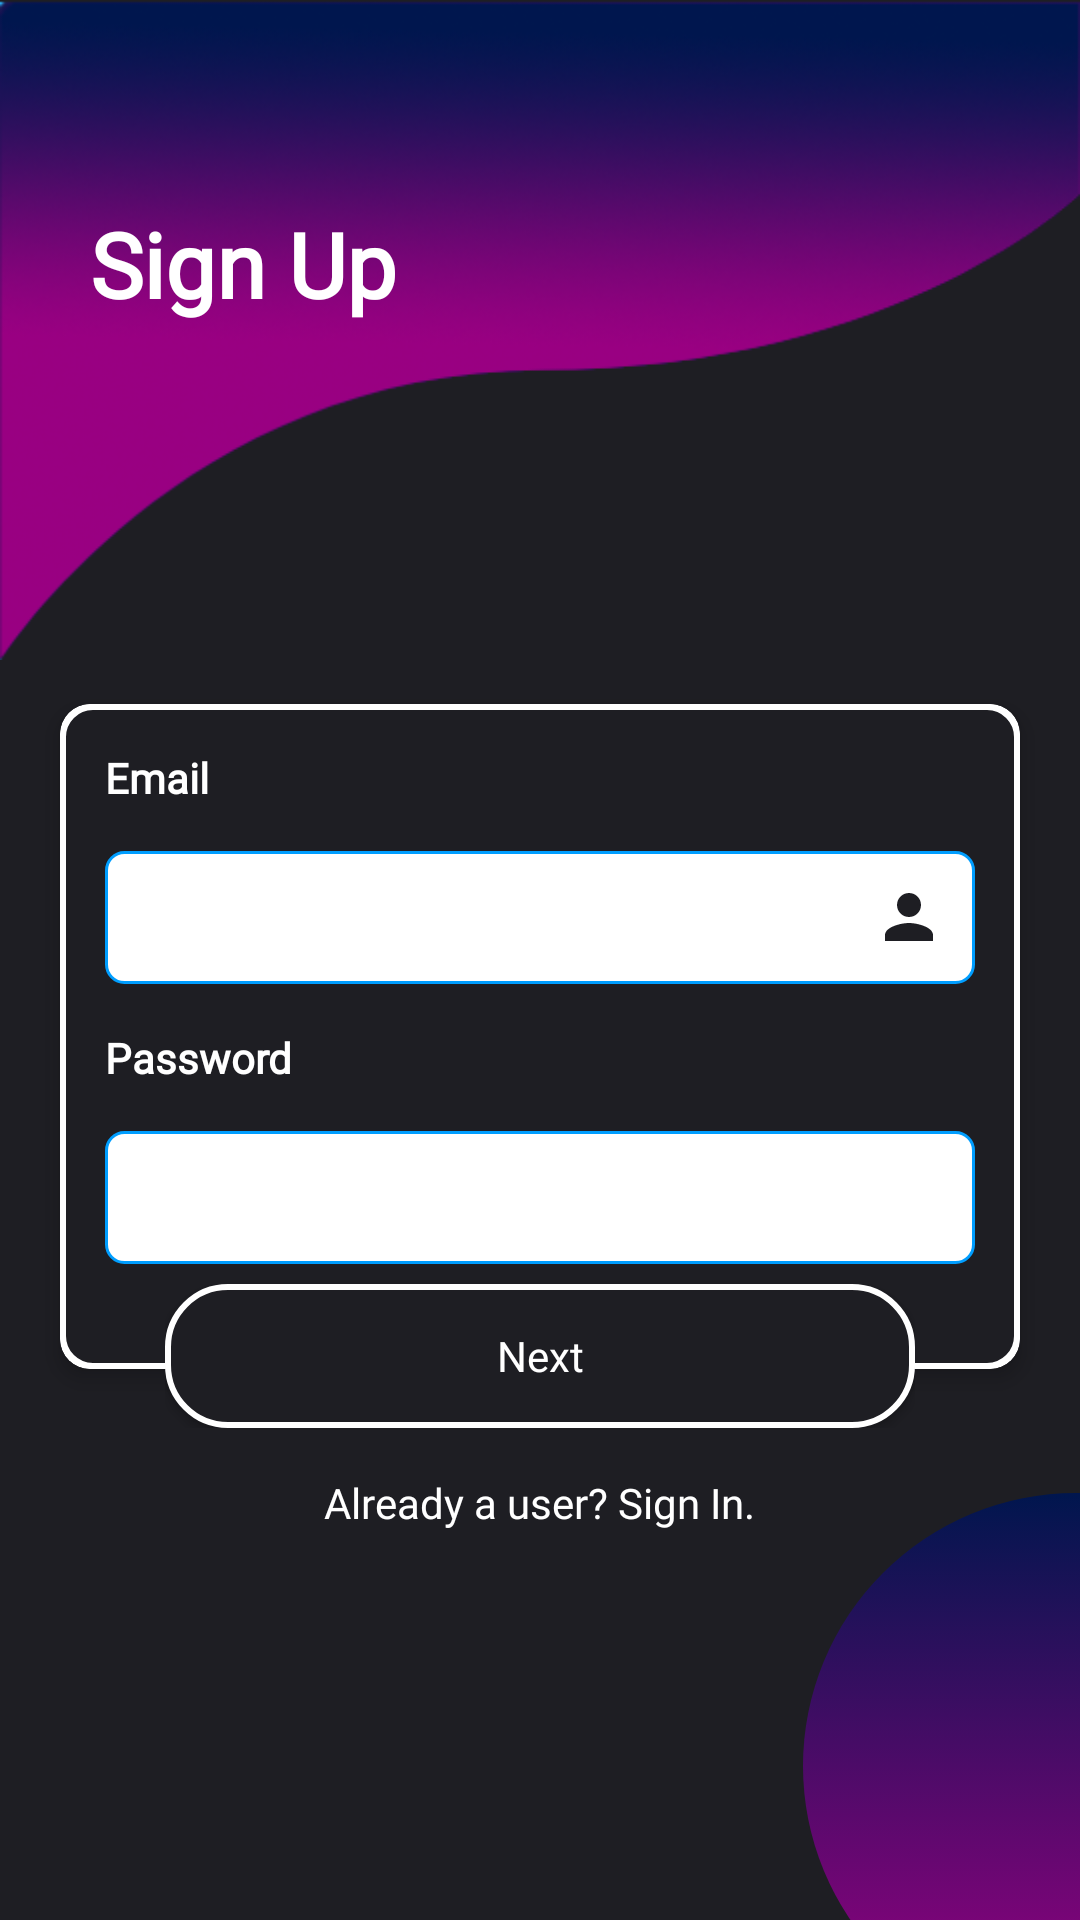

Android layout source for this screen:
<!-- AndroidManifest.xml: application theme AppTheme -->
<!-- res/layout/activity_signup.xml -->
<?xml version="1.0" encoding="utf-8"?>
<androidx.drawerlayout.widget.DrawerLayout
    xmlns:android="http://schemas.android.com/apk/res/android"
    xmlns:app="http://schemas.android.com/apk/res-auto"
    xmlns:tools="http://schemas.android.com/tools"
    android:focusableInTouchMode="true"
    android:focusable="true"
    android:layout_width="match_parent"
    android:layout_height="match_parent"
    android:background="#1e1e23"
    tools:ignore="VectorDrawableCompat"
    tools:context=".SignupActivity">

    <RelativeLayout
        android:layout_width="wrap_content"
        android:layout_height="wrap_content">
        <androidx.appcompat.widget.Toolbar
            android:id="@+id/bgHeader"
            android:layout_width="match_parent"
            android:layout_height="220dp"
            android:contentDescription="header"
            android:background="@drawable/header2"/>

        <TextView
            android:fontFamily="@font/ff"
            android:id="@+id/tvDesc"
            android:layout_width="wrap_content"
            android:layout_height="wrap_content"
            android:layout_marginLeft="30dp"
            android:layout_marginTop="45dp"
            android:text=""
            android:textColor="@color/colorWhite"
            android:textSize="17sp" />

        <TextView
            android:fontFamily="@font/ff"
            android:layout_width="wrap_content"
            android:layout_height="wrap_content"
            android:layout_below="@+id/tvDesc"
            android:layout_alignLeft="@+id/tvDesc"
            android:text="Sign Up"
            android:transitionName="login"
            android:textColor="@color/colorWhite"
            android:textSize="30sp"
            android:textStyle="bold" />


        <ImageView
            android:layout_width="134dp"
            android:layout_height="134dp"
            android:transitionName="image"
            android:layout_alignParentBottom="true"
            android:layout_marginLeft="-100dp"
            android:layout_marginBottom="50dp"
            android:src="@drawable/circlet" />

        <ImageView
            android:id="@+id/circle2"
            android:layout_width="182dp"
            android:layout_height="182dp"
            android:layout_alignParentRight="true"
            android:layout_alignParentBottom="true"
            android:layout_marginRight="-90dp"
            android:layout_marginBottom="-40dp"
            android:src="@drawable/circle" />

        <ImageView
            android:layout_width="134dp"
            android:layout_height="134dp"
            android:layout_alignParentBottom="true"
            android:layout_marginRight="-50dp"
            android:layout_marginBottom="-60dp"
            android:layout_toLeftOf="@id/circle2"
            android:src="@drawable/circlet" />

        <ImageView
            android:layout_width="134dp"
            android:layout_height="134dp"
            android:layout_below="@+id/bgHeader"
            android:layout_marginTop="-130dp"
            android:layout_marginRight="-100dp"
            android:layout_alignParentRight="true"
            android:src="@drawable/circlet" />

        <ScrollView
            android:layout_width="match_parent"
            android:layout_height="match_parent">

            <RelativeLayout
                android:layout_width="match_parent"
                android:layout_height="match_parent"
                android:layout_gravity="center"
                android:layout_marginTop="50dp">

                <androidx.cardview.widget.CardView
                    android:id="@+id/cv"
                    android:layout_width="match_parent"
                    android:layout_height="wrap_content"
                    android:layout_margin="20dp"
                    app:cardCornerRadius="10dp"
                    app:cardElevation="4dp">

                    <RelativeLayout
                        android:background="@drawable/stroke_card"
                        android:layout_width="wrap_content"
                        android:layout_height="wrap_content"
                        android:paddingBottom="35dp"
                        tools:context=" com.mind.simplelogin.motify.LandingPageActivity.ShowFullQuoteFragment">

                        <TextView
                            android:fontFamily="@font/ff"
                            android:id="@+id/tvUsername"
                            android:layout_width="wrap_content"
                            android:layout_height="wrap_content"
                            android:layout_margin="15dp"
                            android:text="Email"
                            android:textColor="#fff"
                            android:textSize="14sp"
                            android:textStyle="bold" />

                        <EditText
                            android:background="@drawable/card"
                            android:id="@+id/log_email"
                            android:layout_width="match_parent"
                            android:layout_height="wrap_content"
                            android:layout_below="@+id/tvUsername"
                            android:layout_marginLeft="15dp"
                            android:layout_marginRight="15dp"
                            android:drawableRight="@drawable/ic_person"
                            android:drawablePadding="30dp"
                            android:inputType="textEmailAddress"
                            android:padding="10dp" />

                        <TextView
                            android:fontFamily="@font/ff"
                            android:id="@+id/tvPassword"
                            android:layout_width="wrap_content"
                            android:layout_height="wrap_content"
                            android:layout_below="@+id/log_email"
                            android:layout_margin="15dp"
                            android:text="Password"
                            android:textColor="#fff"
                            android:textSize="14sp"
                            android:textStyle="bold" />

                        <EditText
                            android:background="@drawable/card"
                            android:id="@+id/log_pass"
                            android:layout_width="match_parent"
                            android:layout_height="wrap_content"
                            android:layout_below="@+id/tvPassword"
                            android:layout_marginLeft="15dp"
                            android:layout_marginRight="15dp"
                            android:drawableRight="@drawable/ic_lock"
                            android:drawablePadding="30dp"
                            android:inputType="textPassword"
                            android:padding="10dp" />

                    </RelativeLayout>

                </androidx.cardview.widget.CardView>

                <RelativeLayout
                    android:layout_width="wrap_content"
                    android:layout_height="wrap_content"
                    android:layout_alignTop="@+id/cv"
                    android:layout_alignRight="@+id/cv"
                    android:layout_marginTop="-20dp"
                    android:layout_marginRight="-20dp"
                    android:elevation="10dp"
                    android:transitionName="circleTes">

                </RelativeLayout>

                <RelativeLayout
                    android:layout_width="wrap_content"
                    android:layout_height="wrap_content"
                    android:layout_alignLeft="@+id/cv"
                    android:layout_alignRight="@+id/cv"
                    android:layout_alignBottom="@+id/cv"
                    android:layout_centerHorizontal="true"
                    android:layout_marginLeft="35dp"
                    android:layout_marginRight="35dp"
                    android:layout_marginBottom="-20dp"
                    android:elevation="10dp">

                    <Button
                        android:fontFamily="@font/ff"
                        android:clickable="true"
                        android:onClick="onClick"
                        android:id="@+id/Signup"
                        android:layout_width="match_parent"
                        android:layout_height="wrap_content"
                        android:layout_centerVertical="true"
                        android:background="@drawable/stroke_button"
                        android:text="Next"
                        android:textAllCaps="false"
                        android:textColor="@color/colorWhite" />
                </RelativeLayout>

                <TextView
                    android:fontFamily="@font/ff"
                    android:clickable="true"
                    android:onClick="onClick"
                    android:id="@+id/Login"
                    android:layout_width="wrap_content"
                    android:layout_height="wrap_content"
                    android:layout_below="@+id/cv"
                    android:layout_centerHorizontal="true"
                    android:layout_margin="15dp"
                    android:textColor="@color/colorWhite"
                    android:text="Already a user? Sign In."
                    android:textSize="14sp"/>

            </RelativeLayout>
        </ScrollView>
    </RelativeLayout>
</androidx.drawerlayout.widget.DrawerLayout>
<!-- resources referenced by this layout -->
<resources>
  <color name="colorWhite">#ffffff</color>
  <!-- drawable card (drawable-v24) -->
  <?xml version="1.0" encoding="utf-8"?>
  <shape xmlns:android="http://schemas.android.com/apk/res/android">
  
      <corners android:radius="6dp"/>
      <solid android:color="#fff"/>
      <stroke android:width="1dp" android:color="#009EFF"/>
  </shape>
  <!-- drawable circle (drawable-v24) -->
  <?xml version="1.0" encoding="utf-8"?>
  <selector xmlns:android="http://schemas.android.com/apk/res/android">
      <item>
          <shape android:shape="oval">
              <gradient
                  android:angle="90"
                  android:startColor="#990082"
                  android:endColor="#00164e"/>
          </shape>
      </item>
  </selector>
  <!-- drawable header2: png bitmap (drawable-v24, 99991 bytes) -->
  <!-- drawable ic_person (drawable-v24) -->
  <vector android:height="24dp" android:tint="@color/colorPurple"
      android:viewportHeight="24.0" android:viewportWidth="24.0"
      android:width="24dp" xmlns:android="http://schemas.android.com/apk/res/android">
      <path android:fillColor="#1e1e23" android:pathData="M12,12c2.21,0 4,-1.79 4,-4s-1.79,-4 -4,-4 -4,1.79 -4,4 1.79,4 4,4zM12,14c-2.67,0 -8,1.34 -8,4v2h16v-2c0,-2.66 -5.33,-4 -8,-4z"/>
  </vector>
  <!-- drawable stroke_button (drawable-v24) -->
  <?xml version="1.0" encoding="utf-8"?>
  <shape xmlns:android="http://schemas.android.com/apk/res/android"
      android:shape="rectangle">
      <stroke android:color="#fff" android:width="2dp"/>
      <solid android:color="#1e1e23"/>
      <corners android:radius="20dp"/>
  </shape>
  <!-- drawable stroke_card (drawable-v24) -->
  <?xml version="1.0" encoding="utf-8"?>
  <selector xmlns:android="http://schemas.android.com/apk/res/android">
     <item>
          <shape android:shape="rectangle">
              <stroke android:color="#fff" android:width="2dp"/>
              <solid android:color="#1e1e23"/>
              <corners android:radius="10dp"/>
          </shape>
     </item>
  </selector>
  <style name="AppTheme" parent="Theme.AppCompat.Light.NoActionBar">
          
          <item name="colorPrimary">@color/colorPrimary</item>
          <item name="colorPrimaryDark">@color/colorPrimaryDark</item>
          <item name="colorAccent">@color/colorAccent</item>
  
          <item name="android:windowContentTransitions">true</item>
      </style>
  <color name="colorPurple">#1e1e23</color>
  <color name="colorPrimary">#FF9301</color>
  <color name="colorPrimaryDark">#FF3E2D</color>
  <color name="colorAccent">#03DAC5</color>
</resources>
